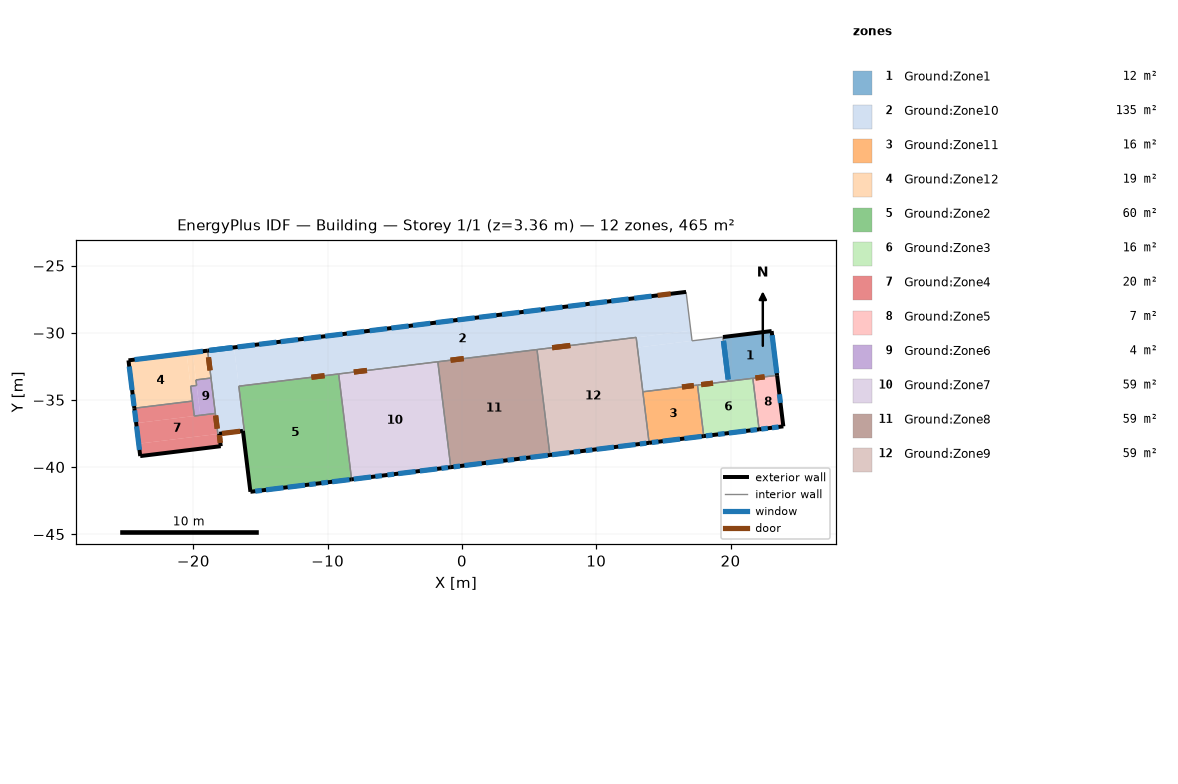
=== STOREY PLAN SPEC (per zone: floor XY polygon, exterior-wall plan segments, windows/doors) ===
zone 1: Ground:Zone1  (12.1 m²)
  floor: (23.47, -33.17) (19.84, -33.62) (19.44, -30.32) (23.06, -29.88)
  exterior wall: (23.47, -33.17) – (23.06, -29.88)  [3.3 m]
    window: (23.45, -33.01) – (23.10, -30.19)  [7.2 m²]
  exterior wall: (23.06, -29.88) – (19.44, -30.32)  [3.7 m]
  interior walls: 3
zone 2: Ground:Zone10  (135.5 m²)
  floor: (17.13, -30.60) (13.07, -31.10) (12.97, -30.35) (17.04, -29.85)
  floor: (19.84, -33.62) (13.47, -34.40) (13.07, -31.10) (19.44, -30.32)
  floor: (17.04, -29.85) (-16.61, -33.98) (-16.97, -31.09) (16.69, -26.96)
  floor: (-16.21, -37.30) (-18.17, -37.54) (-18.93, -31.34) (-16.97, -31.09)
  exterior wall: (16.69, -26.96) – (-18.93, -31.34)  [35.9 m]
    window: (-17.07, -31.11) – (-18.83, -31.32)  [3.1 m²]
    door: (15.55, -27.10) – (14.57, -27.22)  [2.1 m²]
    window: (-8.89, -30.10) – (-10.18, -30.26)  [3.3 m²]
    window: (-17.13, -31.11) – (-18.77, -31.32)  [1.3 m²]
    window: (-15.42, -30.90) – (-16.71, -31.06)  [2.1 m²]
    window: (-13.81, -30.71) – (-15.10, -30.87)  [2.1 m²]
    window: (-12.21, -30.51) – (-13.50, -30.67)  [2.1 m²]
    window: (-10.50, -30.30) – (-11.79, -30.46)  [2.1 m²]
    window: (-7.28, -29.91) – (-8.57, -30.06)  [2.1 m²]
    window: (-5.58, -29.70) – (-6.87, -29.85)  [2.1 m²]
    window: (-3.97, -29.50) – (-5.26, -29.66)  [2.1 m²]
    window: (-2.36, -29.30) – (-3.65, -29.46)  [2.1 m²]
    window: (-0.65, -29.09) – (-1.94, -29.25)  [2.1 m²]
    window: (0.96, -28.89) – (-0.33, -29.05)  [2.1 m²]
    window: (2.56, -28.70) – (1.27, -28.85)  [2.1 m²]
    window: (4.27, -28.49) – (2.98, -28.65)  [2.1 m²]
    window: (5.88, -28.29) – (4.59, -28.45)  [2.1 m²]
    window: (7.49, -28.09) – (6.20, -28.25)  [2.1 m²]
    window: (9.19, -27.88) – (7.90, -28.04)  [2.1 m²]
    window: (10.80, -27.68) – (9.51, -27.84)  [2.1 m²]
    window: (12.41, -27.49) – (11.12, -27.65)  [2.1 m²]
    window: (14.12, -27.28) – (12.83, -27.44)  [2.1 m²]
  exterior wall: (-18.07, -37.53) – (-16.31, -37.31)  [1.8 m]
    door: (-17.87, -37.50) – (-16.52, -37.34)  [2.9 m²]
  interior walls: 16
zone 3: Ground:Zone11  (15.7 m²)
  floor: (18.01, -37.70) (13.94, -38.20) (13.47, -34.40) (17.54, -33.90)
  exterior wall: (13.94, -38.20) – (18.01, -37.70)  [4.1 m]
    window: (16.56, -37.88) – (17.85, -37.72)  [2.1 m²]
    window: (14.15, -38.18) – (14.63, -38.12)  [0.8 m²]
    window: (14.95, -38.08) – (16.24, -37.92)  [2.1 m²]
  interior walls: 3
zone 4: Ground:Zone12  (19.1 m²)
  floor: (-18.68, -33.38) (-19.81, -33.51) (-20.06, -31.47) (-18.93, -31.34)
  floor: (-19.76, -33.93) (-20.20, -33.98) (-20.50, -31.53) (-20.06, -31.47)
  floor: (-20.07, -35.09) (-24.39, -35.62) (-24.83, -32.06) (-20.50, -31.53)
  exterior wall: (-18.93, -31.34) – (-24.83, -32.06)  [5.9 m]
    window: (-19.29, -31.38) – (-24.37, -32.00)  [4.0 m²]
  exterior wall: (-24.83, -32.06) – (-24.39, -35.62)  [3.6 m]
    window: (-24.52, -34.59) – (-24.41, -35.46)  [0.7 m²]
    window: (-24.77, -32.52) – (-24.56, -34.27)  [1.4 m²]
  interior walls: 6
zone 5: Ground:Zone2  (59.7 m²)
  floor: (-15.65, -41.83) (-15.75, -41.85) (-16.31, -37.31) (-16.21, -37.30)
  floor: (-8.22, -40.92) (-15.65, -41.83) (-16.61, -33.98) (-9.18, -33.07)
  exterior wall: (-16.31, -37.31) – (-15.75, -41.85)  [4.6 m]
  exterior wall: (-15.75, -41.85) – (-8.22, -40.92)  [7.6 m]
    window: (-14.59, -41.70) – (-13.30, -41.55)  [2.1 m²]
    window: (-15.39, -41.80) – (-14.91, -41.74)  [0.8 m²]
    window: (-12.98, -41.51) – (-11.69, -41.35)  [2.1 m²]
    window: (-11.37, -41.31) – (-10.89, -41.25)  [0.8 m²]
    window: (-9.67, -41.10) – (-8.38, -40.94)  [2.1 m²]
    window: (-10.47, -41.20) – (-9.98, -41.14)  [0.8 m²]
  interior walls: 4
zone 6: Ground:Zone3  (15.9 m²)
  floor: (22.13, -37.20) (18.01, -37.70) (17.54, -33.90) (21.66, -33.39)
  exterior wall: (18.01, -37.70) – (22.13, -37.20)  [4.1 m]
    window: (21.48, -37.28) – (21.97, -37.22)  [0.8 m²]
    window: (19.87, -37.47) – (21.16, -37.31)  [2.1 m²]
    window: (18.17, -37.68) – (18.65, -37.62)  [0.8 m²]
    window: (19.07, -37.57) – (19.55, -37.51)  [0.8 m²]
  interior walls: 4
zone 7: Ground:Zone4  (19.6 m²)
  floor: (-19.93, -36.20) (-24.26, -36.73) (-24.39, -35.62) (-20.07, -35.09)
  floor: (-18.17, -37.54) (-24.07, -38.26) (-24.26, -36.73) (-18.36, -36.01)
  floor: (-17.96, -38.45) (-23.96, -39.19) (-24.07, -38.26) (-18.07, -37.53)
  exterior wall: (-24.39, -35.62) – (-23.96, -39.19)  [3.6 m]
    window: (-24.23, -36.97) – (-24.01, -38.73)  [1.4 m²]
    window: (-24.37, -35.78) – (-24.27, -36.66)  [0.7 m²]
  exterior wall: (-23.96, -39.19) – (-17.96, -38.45)  [6.0 m]
  exterior wall: (-17.96, -38.45) – (-18.07, -37.53)  [0.9 m]
    door: (-17.99, -38.20) – (-18.01, -38.06)  [0.1 m²]
    door: (-17.99, -38.20) – (-18.01, -38.06)  [0.3 m²]
    door: (-18.01, -38.05) – (-18.06, -37.63)  [0.4 m²]
    door: (-18.01, -38.05) – (-18.06, -37.63)  [0.7 m²]
  interior walls: 5
zone 8: Ground:Zone5  (7.0 m²)
  floor: (23.93, -36.97) (22.13, -37.20) (21.66, -33.39) (23.47, -33.17)
  exterior wall: (23.93, -36.97) – (23.47, -33.17)  [3.8 m]
    window: (23.72, -35.23) – (23.64, -34.58)  [1.6 m²]
  exterior wall: (22.13, -37.20) – (23.93, -36.97)  [1.8 m]
    window: (22.28, -37.18) – (22.77, -37.12)  [0.8 m²]
    window: (23.09, -37.08) – (23.57, -37.02)  [0.8 m²]
  interior walls: 2
zone 9: Ground:Zone6  (4.0 m²)
  floor: (-19.48, -36.15) (-19.93, -36.20) (-20.20, -33.98) (-19.76, -33.93)
  floor: (-18.36, -36.01) (-19.48, -36.15) (-19.81, -33.51) (-18.68, -33.38)
  interior walls: 7
zone 10: Ground:Zone7  (58.9 m²)
  floor: (-0.83, -40.01) (-8.22, -40.92) (-9.18, -33.07) (-1.80, -32.16)
  exterior wall: (-8.22, -40.92) – (-0.83, -40.01)  [7.4 m]
    window: (-3.13, -40.30) – (-1.84, -40.14)  [2.1 m²]
    window: (-1.53, -40.10) – (-1.04, -40.04)  [0.8 m²]
    window: (-8.06, -40.90) – (-6.77, -40.74)  [2.1 m²]
    window: (-6.45, -40.70) – (-5.96, -40.64)  [0.8 m²]
    window: (-4.74, -40.49) – (-3.45, -40.34)  [2.1 m²]
    window: (-5.55, -40.59) – (-5.06, -40.53)  [0.8 m²]
  interior walls: 3
zone 11: Ground:Zone8  (58.8 m²)
  floor: (6.55, -39.11) (-0.83, -40.01) (-1.80, -32.16) (5.59, -31.26)
  exterior wall: (-0.83, -40.01) – (6.55, -39.11)  [7.4 m]
    window: (3.40, -39.50) – (3.88, -39.44)  [0.8 m²]
    window: (5.10, -39.29) – (6.39, -39.13)  [2.1 m²]
    window: (4.30, -39.38) – (4.79, -39.32)  [0.8 m²]
    window: (0.18, -39.89) – (1.47, -39.73)  [2.1 m²]
    window: (-0.62, -39.99) – (-0.14, -39.93)  [0.8 m²]
    window: (1.79, -39.69) – (3.08, -39.53)  [2.1 m²]
  interior walls: 3
zone 12: Ground:Zone9  (58.9 m²)
  floor: (13.94, -38.20) (6.55, -39.11) (5.59, -31.26) (12.97, -30.35)
  exterior wall: (6.55, -39.11) – (13.94, -38.20)  [7.4 m]
    window: (10.03, -38.68) – (11.32, -38.52)  [2.1 m²]
    window: (11.63, -38.48) – (12.92, -38.33)  [2.1 m²]
    window: (13.24, -38.29) – (13.73, -38.23)  [0.8 m²]
    window: (6.71, -39.09) – (8.00, -38.93)  [2.1 m²]
    window: (8.32, -38.89) – (8.81, -38.83)  [0.8 m²]
    window: (9.22, -38.78) – (9.71, -38.72)  [0.8 m²]
  interior walls: 4

=== DERIVED (storey summary) ===
Building: Building
Storey: 1 of 1  (floor level z = 3.36 m)
Storey gross floor area: 465.2 m²
Zones on this storey: 12
  - Ground:Zone1: floor 12.1 m²; exterior wall 7.0 m (23.4 m²); 1 window(s) 7.2 m²; WWR 30.7%
  - Ground:Zone10: floor 135.5 m²; exterior wall 37.7 m (126.6 m²); 21 window(s) 45.1 m²; WWR 35.6%; 2 door(s)
  - Ground:Zone11: floor 15.7 m²; exterior wall 4.1 m (13.8 m²); 3 window(s) 4.9 m²; WWR 35.9%
  - Ground:Zone12: floor 19.1 m²; exterior wall 9.5 m (32.0 m²); 3 window(s) 6.1 m²; WWR 18.9%
  - Ground:Zone2: floor 59.7 m²; exterior wall 12.2 m (40.9 m²); 6 window(s) 8.6 m²; WWR 21.0%
  - Ground:Zone3: floor 15.9 m²; exterior wall 4.1 m (13.9 m²); 4 window(s) 4.4 m²; WWR 31.8%
  - Ground:Zone4: floor 19.6 m²; exterior wall 10.6 m (35.5 m²); 2 window(s) 2.1 m²; WWR 5.8%; 4 door(s)
  - Ground:Zone5: floor 7.0 m²; exterior wall 5.7 m (19.0 m²); 3 window(s) 3.2 m²; WWR 16.9%
  - Ground:Zone6: floor 4.0 m²
  - Ground:Zone7: floor 58.9 m²; exterior wall 7.4 m (25.0 m²); 6 window(s) 8.6 m²; WWR 34.4%
  - Ground:Zone8: floor 58.8 m²; exterior wall 7.4 m (25.0 m²); 6 window(s) 8.6 m²; WWR 34.4%
  - Ground:Zone9: floor 58.9 m²; exterior wall 7.4 m (25.0 m²); 6 window(s) 8.6 m²; WWR 34.4%
Zone adjacency (shared interzone walls):
  - Ground:Zone1 ↔ Ground:Zone10
  - Ground:Zone1 ↔ Ground:Zone3
  - Ground:Zone1 ↔ Ground:Zone5
  - Ground:Zone10 ↔ Ground:Zone11
  - Ground:Zone10 ↔ Ground:Zone12
  - Ground:Zone10 ↔ Ground:Zone2
  - Ground:Zone10 ↔ Ground:Zone3
  - Ground:Zone10 ↔ Ground:Zone4
  - Ground:Zone10 ↔ Ground:Zone6
  - Ground:Zone10 ↔ Ground:Zone7
  - Ground:Zone10 ↔ Ground:Zone8
  - Ground:Zone10 ↔ Ground:Zone9
  - Ground:Zone11 ↔ Ground:Zone3
  - Ground:Zone11 ↔ Ground:Zone9
  - Ground:Zone12 ↔ Ground:Zone4
  - Ground:Zone12 ↔ Ground:Zone6
  - Ground:Zone2 ↔ Ground:Zone7
  - Ground:Zone3 ↔ Ground:Zone5
  - Ground:Zone4 ↔ Ground:Zone6
  - Ground:Zone7 ↔ Ground:Zone8
  - Ground:Zone8 ↔ Ground:Zone9